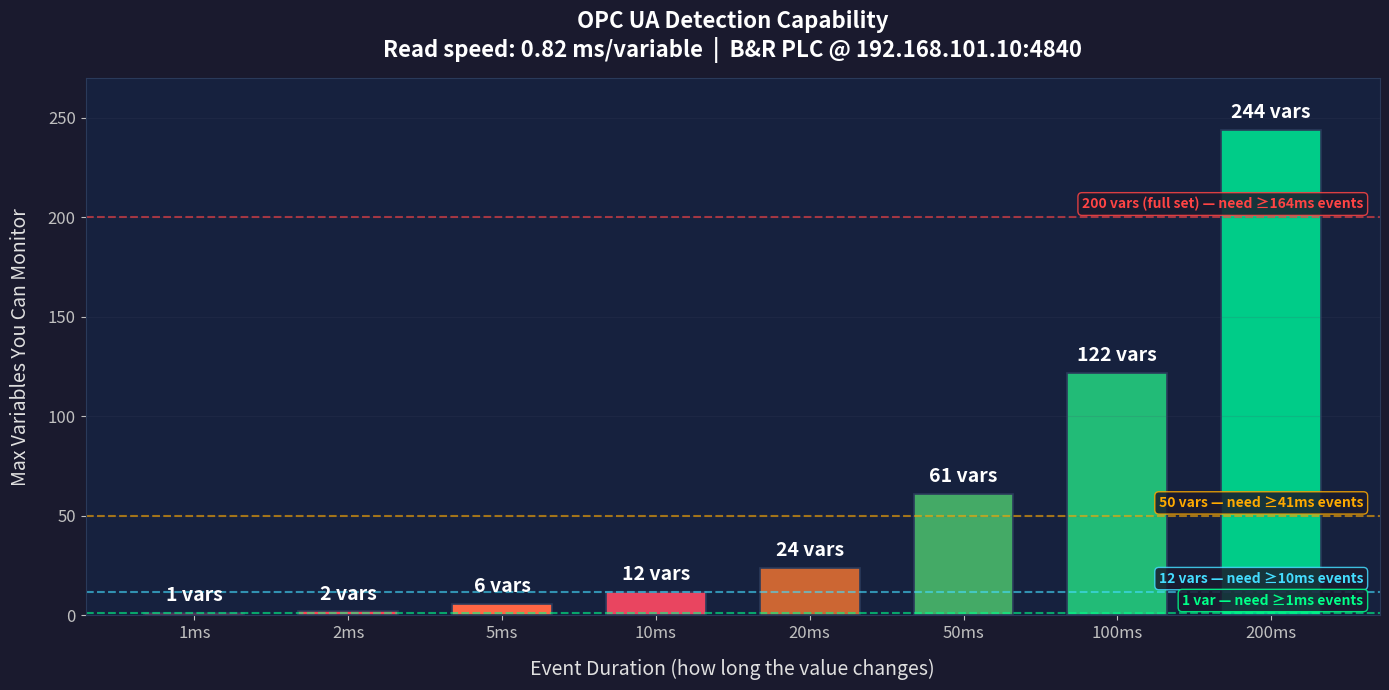

Python code for this plot:
import matplotlib.pyplot as plt
import numpy as np

READ_MS = 0.82

# --- Data ---
events = ['1ms', '2ms', '5ms', '10ms', '20ms', '50ms', '100ms', '200ms']
event_vals = [1, 2, 5, 10, 20, 50, 100, 200]
max_vars = [round(e / READ_MS) for e in event_vals]

# Colors: gradient from red (few vars) to green (many vars)
colors = ['#ff2244', '#ff4455', '#ff6644', '#e94560', '#cc6633', '#44aa66', '#22bb77', '#00cc88']

fig, ax = plt.subplots(figsize=(14, 7))
fig.patch.set_facecolor('#1a1a2e')
ax.set_facecolor('#16213e')

bars = ax.bar(events, max_vars, color=colors, width=0.65, edgecolor='#2a3a5a', linewidth=1.2)

# Value labels on top of each bar
for bar, val in zip(bars, max_vars):
    ax.text(bar.get_x() + bar.get_width() / 2, bar.get_height() + 4,
            f'{val} vars', ha='center', va='bottom', fontsize=14,
            fontweight='bold', color='white')

# Horizontal lines for common scenarios
scenarios = [
    (200, '#ff4444', '200 vars (full set) — need ≥164ms events'),
    (50, '#ffaa00', '50 vars — need ≥41ms events'),
    (12, '#44ddff', '12 vars — need ≥10ms events'),
    (1, '#00ff88', '1 var — need ≥1ms events'),
]
for yval, clr, label in scenarios:
    ax.axhline(y=yval, color=clr, linestyle='--', alpha=0.6, linewidth=1.5)
    ax.text(7.6, yval + 3, label, fontsize=10, color=clr, fontweight='bold',
            ha='right', va='bottom',
            bbox=dict(facecolor='#1a1a2e', edgecolor=clr, alpha=0.85, pad=3, boxstyle='round,pad=0.3'))

ax.set_xlabel('Event Duration (how long the value changes)', fontsize=14, color='#e0e0e0', labelpad=12)
ax.set_ylabel('Max Variables You Can Monitor', fontsize=14, color='#e0e0e0', labelpad=12)
ax.set_title('OPC UA Detection Capability\n'
             'Read speed: 0.82 ms/variable  |  B&R PLC @ 192.168.101.10:4840',
             fontsize=16, color='#ffffff', fontweight='bold', pad=15)

ax.set_ylim(0, 270)
ax.tick_params(colors='#c0c0c0', labelsize=12)
ax.grid(axis='y', alpha=0.15, color='#4a4a6a')
for spine in ax.spines.values():
    spine.set_color('#2a3a5a')

plt.tight_layout()
plt.savefig('detection_capability.png', dpi=150, facecolor='#1a1a2e', edgecolor='none')
plt.show()
print("Saved: detection_capability.png")
